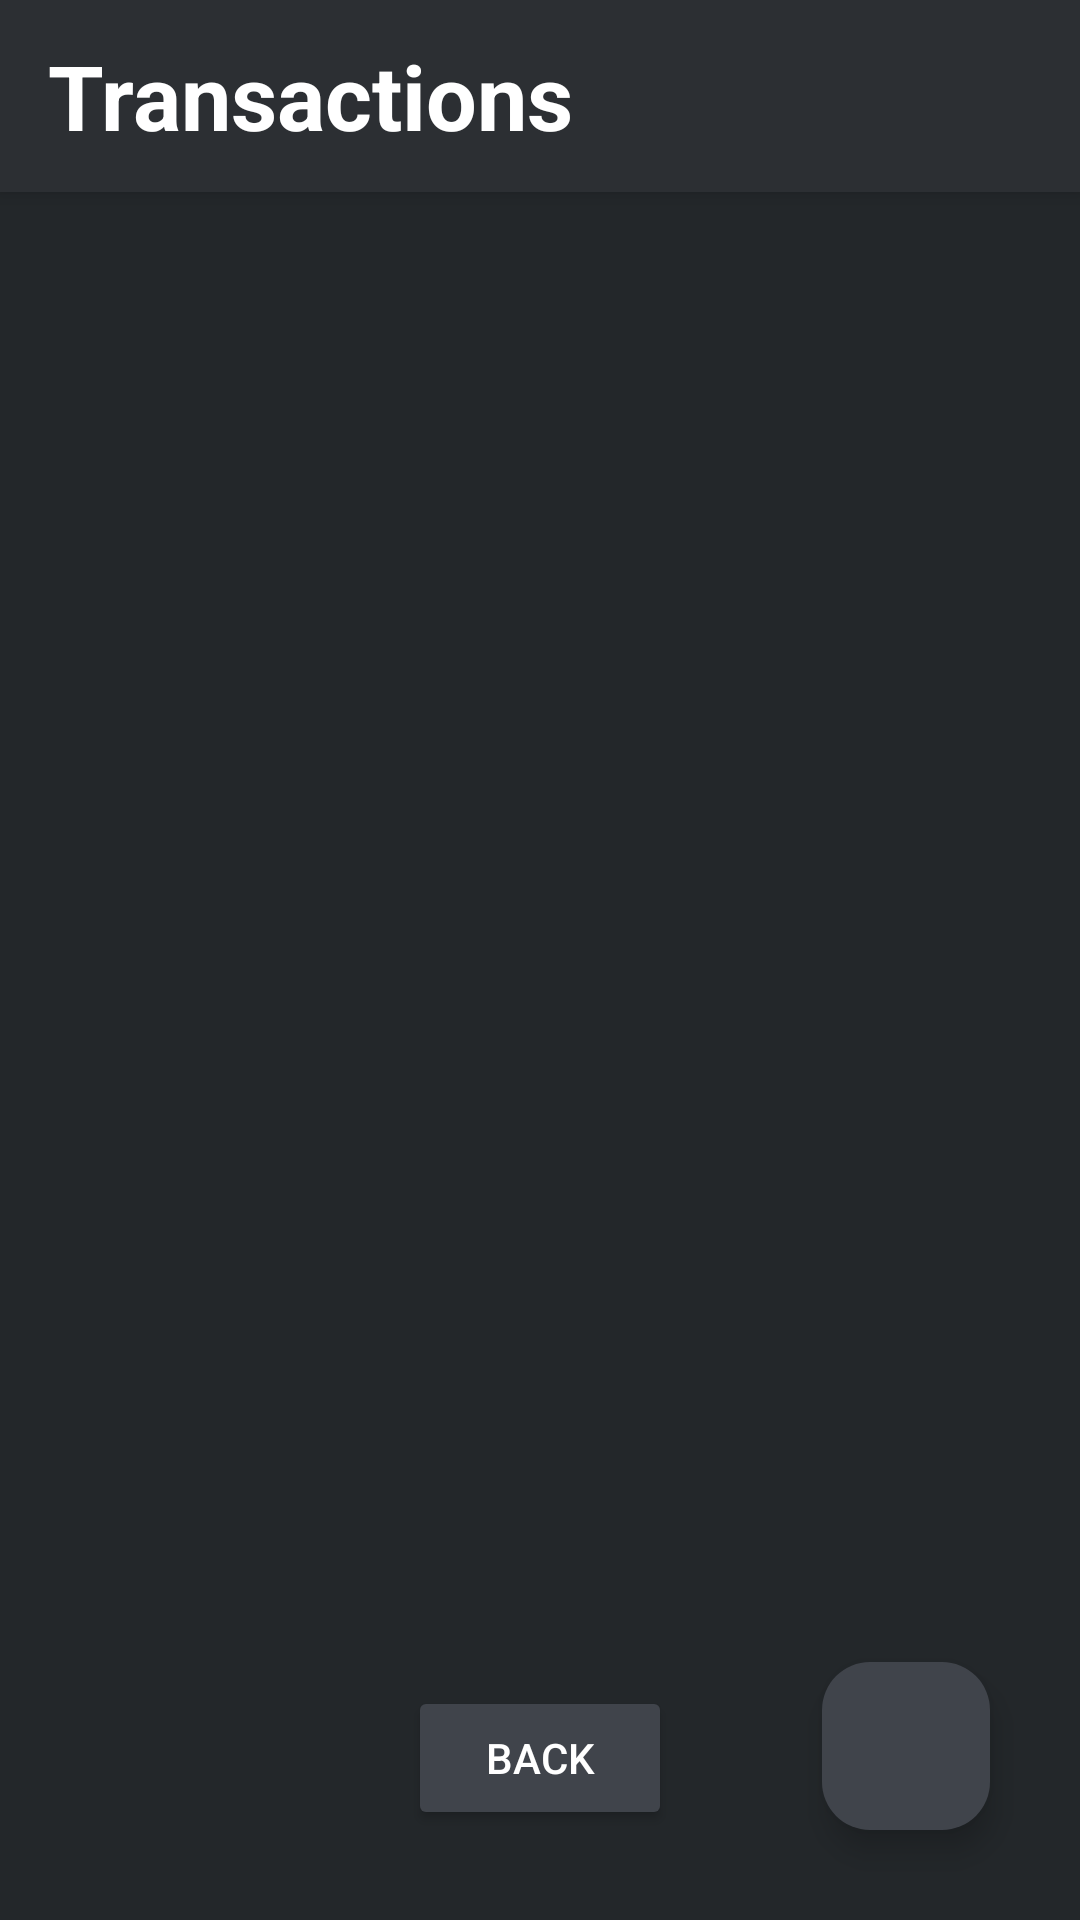

Layout XML and referenced resources for this Android screen:
<!-- AndroidManifest.xml: application theme Theme.Databank -->
<!-- res/layout/activity_transaction.xml -->
<?xml version="1.0" encoding="utf-8"?>
<androidx.constraintlayout.widget.ConstraintLayout xmlns:android="http://schemas.android.com/apk/res/android"
    xmlns:app="http://schemas.android.com/apk/res-auto"
    xmlns:tools="http://schemas.android.com/tools"
    android:id="@+id/main"
    android:layout_width="match_parent"
    android:layout_height="match_parent"
    android:background="@color/background"
    android:fitsSystemWindows="true"
    tools:context=".TransactionActivity">

    <Toolbar
        android:id="@+id/transactionAppbar"
        android:layout_width="match_parent"
        android:layout_height="?attr/actionBarSize"
        android:background="@color/appbar"
        android:elevation="4dp"
        android:title="@string/transaction_appbar"
        android:titleTextAppearance="@style/AppbarTitle"
        app:layout_constraintTop_toTopOf="parent"
        app:layout_constraintStart_toStartOf="parent"
        app:layout_constraintEnd_toEndOf="parent"/>

    <com.google.android.material.floatingactionbutton.FloatingActionButton
        android:id="@+id/addTransactionButton"
        android:layout_width="wrap_content"
        android:layout_height="wrap_content"
        android:layout_margin="30dp"
        android:contentDescription="@string/add_transaction"
        android:focusable="true"
        app:tint="@color/white"
        app:backgroundTint="@color/rowItem"
        app:layout_constraintBottom_toBottomOf="parent"
        app:layout_constraintEnd_toEndOf="parent"
        app:srcCompat="@drawable/add_button">
    </com.google.android.material.floatingactionbutton.FloatingActionButton>

    <androidx.recyclerview.widget.RecyclerView
        android:id="@+id/transactionList"
        android:paddingTop="?attr/actionBarSize"
        android:layout_width="0px"
        android:layout_height="0px"
        android:scrollbars="vertical"
        app:layout_constraintTop_toTopOf="parent"
        app:layout_constraintBottom_toTopOf="@+id/backToAccountsButton"
        app:layout_constraintStart_toStartOf="parent"
        app:layout_constraintEnd_toEndOf="parent">
    </androidx.recyclerview.widget.RecyclerView>

    <Button
        android:id="@+id/backToAccountsButton"
        android:layout_width="wrap_content"
        android:layout_height="wrap_content"
        android:text="@string/back"
        android:layout_marginBottom="30dp"
        android:textColor="@color/white"
        app:backgroundTint="@color/rowItem"
        app:layout_constraintBottom_toBottomOf="parent"
        app:layout_constraintEnd_toEndOf="parent"
        app:layout_constraintStart_toStartOf="parent"
        app:layout_constraintTop_toBottomOf="@+id/transactionList"/>
</androidx.constraintlayout.widget.ConstraintLayout>
<!-- resources referenced by this layout -->
<resources>
  <color name="appbar">#2c2f33</color>
  <color name="background">#23272a</color>
  <color name="rowItem">#40444b</color>
  <color name="white">#FFFFFF</color>
  <string name="add_transaction">Add Transaction</string>
  <string name="back">Back</string>
  <string name="transaction_appbar">Transactions</string>
  <style name="AppbarTitle" parent="TextAppearance.Material3.TitleLarge">
          <item name="android:textSize">30sp</item>
          <item name="android:textStyle">bold</item>
          <item name="android:textColor">@color/white</item>
          <item name="android:background">@color/appbar</item>
      </style>
  <style name="Theme.Databank" parent="Theme.Material3.Dark.NoActionBar">
          <item name="actionBarStyle">@style/CustomToolBar</item>
      </style>
  <style name="CustomToolBar" parent="Widget.Material3.Toolbar">
          <item name="titleTextAppearance">@style/AppbarTitle</item>
      </style>
</resources>
